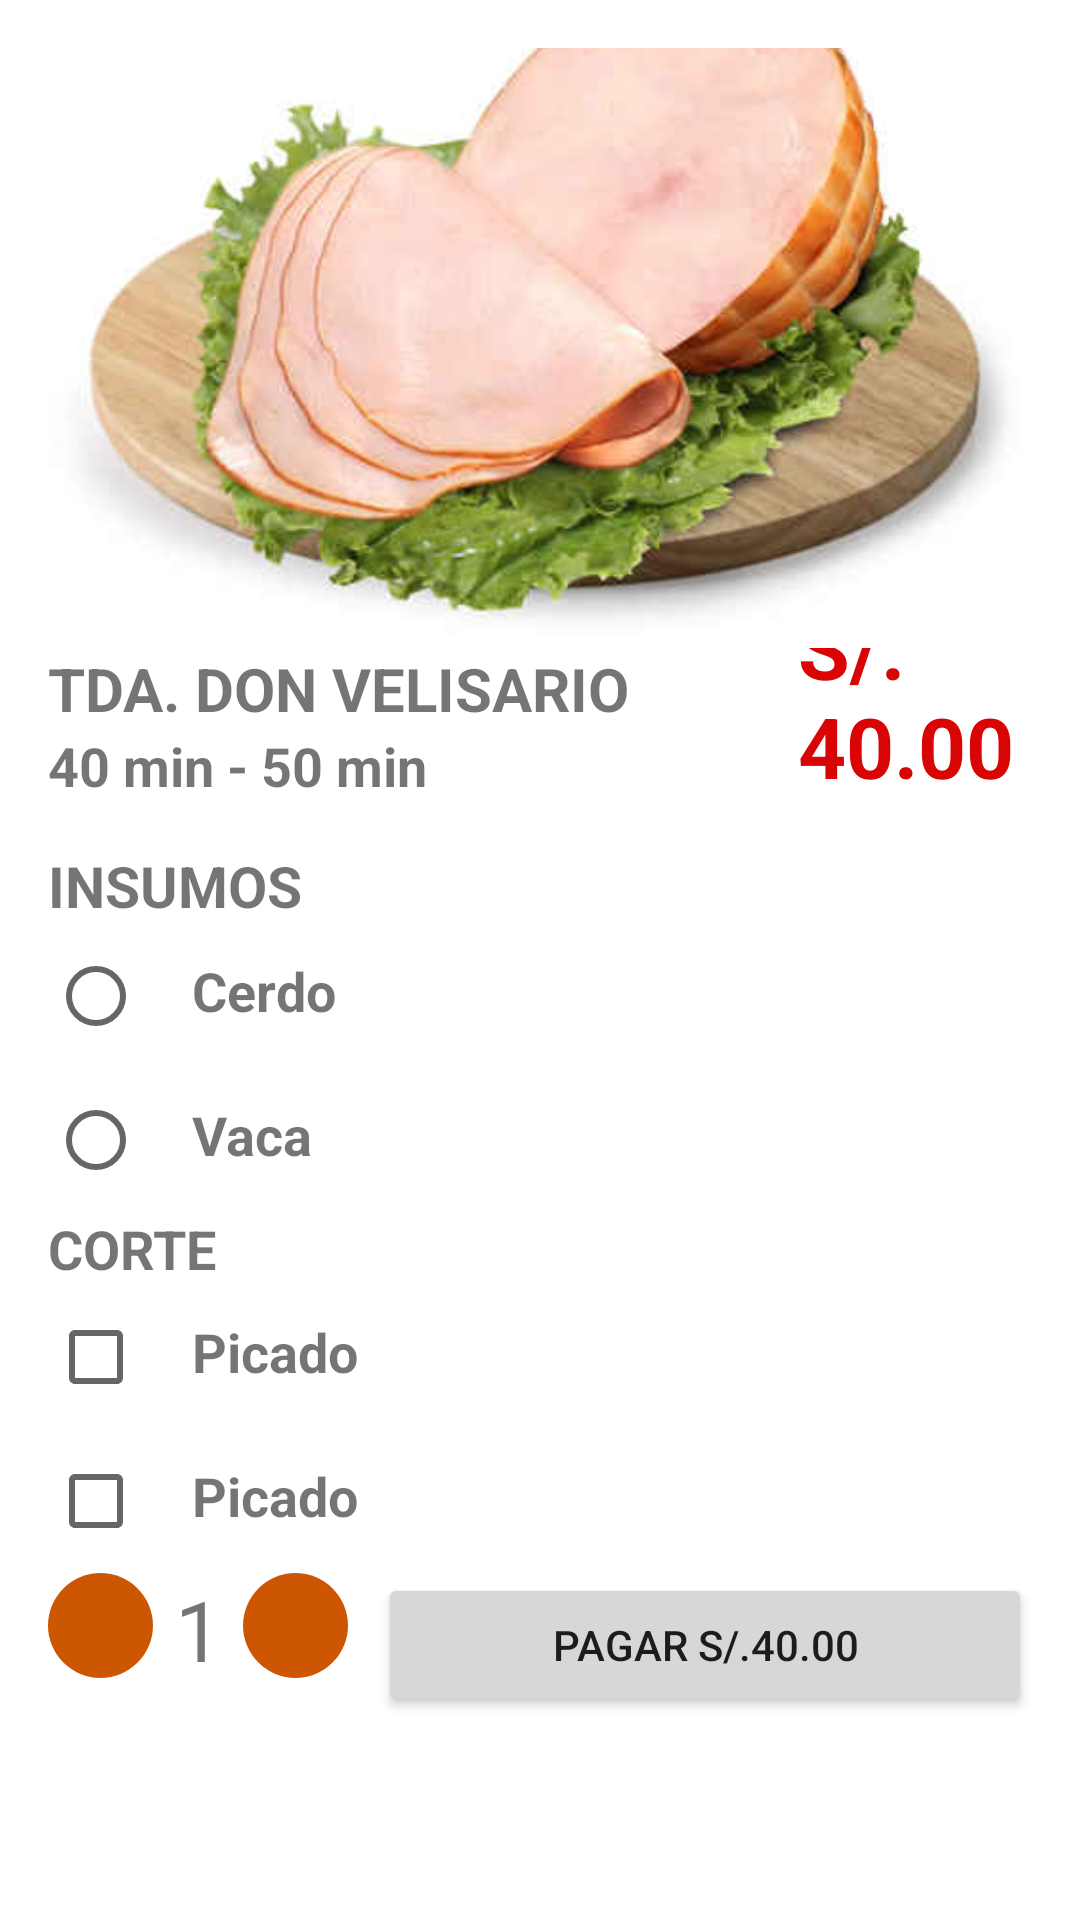

Produce the Android XML layout that renders to this screen, including the resource entries it uses.
<!-- AndroidManifest.xml: application theme Theme.MystoreApp.NoActionBar -->
<!-- res/layout/fragment_cli_detalle.xml -->
<?xml version="1.0" encoding="utf-8"?>
<ScrollView xmlns:android="http://schemas.android.com/apk/res/android"
    xmlns:tools="http://schemas.android.com/tools"
    android:layout_width="match_parent"
    android:layout_height="match_parent"

    android:id="@+id/fragment_cli_detalle"
    tools:context=".ui.cliente.DetalleCliFragment">

    <LinearLayout
        android:layout_width="match_parent"
        android:layout_height="match_parent"
        android:layout_margin="16dp"
        android:orientation="vertical">

        <ImageView
            android:layout_width="match_parent"
            android:layout_height="200dp"
            android:scaleType="centerCrop"
            android:adjustViewBounds="true"
            android:src="@drawable/ic_jamonada" />

        <LinearLayout
            android:layout_width="match_parent"
            android:layout_height="wrap_content"
            android:orientation="horizontal" >

            <LinearLayout
                android:layout_width="250dp"
                android:layout_height="wrap_content"
                android:orientation="vertical"
                >
                <TextView
                    android:layout_width="wrap_content"
                    android:layout_height="wrap_content"
                    android:text="TDA. DON VELISARIO"
                    android:textStyle="bold"
                    android:textSize="20dp"
                    />

                <TextView
                    android:layout_width="wrap_content"
                    android:layout_height="wrap_content"
                    android:text="40 min - 50 min"
                    android:textStyle="bold"
                    android:textSize="18dp"
                    />
            </LinearLayout>

            <LinearLayout
                android:layout_width="wrap_content"
                android:layout_height="match_parent"
                android:orientation="horizontal"
                android:gravity="bottom"
                >
                <TextView
                    android:layout_width="wrap_content"
                    android:layout_height="wrap_content"
                    android:textSize="28dp"
                    android:gravity="bottom"
                    android:textStyle="bold"
                    android:textColor="@color/red_100"
                    android:text="S/. 40.00"
                    />

            </LinearLayout>

        </LinearLayout>

        <LinearLayout
            android:layout_width="match_parent"
            android:layout_height="match_parent"
            android:layout_marginTop="15dp"
            android:layout_marginBottom="15dp"
            android:orientation="vertical" >

            <TextView
                android:layout_width="match_parent"
                android:layout_height="wrap_content"
                android:text="INSUMOS"
                android:textStyle="bold"
                android:textSize="19dp"
                />

            <LinearLayout
                android:layout_width="match_parent"
                android:layout_height="wrap_content"
                android:orientation="horizontal" >

                <RadioButton
                    android:layout_width="wrap_content"
                    android:layout_height="wrap_content" />

                <TextView
                    android:layout_width="match_parent"
                    android:layout_height="wrap_content"
                    android:text="Cerdo"
                    android:textStyle="bold"
                    android:textSize="18dp"
                    />
            </LinearLayout>

            <LinearLayout
                android:layout_width="match_parent"
                android:layout_height="wrap_content"
                android:orientation="horizontal" >

                <RadioButton
                    android:layout_width="wrap_content"
                    android:layout_height="wrap_content" />

                <TextView
                    android:layout_width="match_parent"
                    android:layout_height="wrap_content"
                    android:text="Vaca"
                    android:textStyle="bold"
                    android:textSize="18dp"
                    />
            </LinearLayout>

            <TextView
                android:layout_width="match_parent"
                android:layout_height="wrap_content"
                android:text="CORTE"
                android:textStyle="bold"
                android:textSize="18dp"
                />

            <LinearLayout
                android:layout_width="match_parent"
                android:layout_height="wrap_content"
                android:orientation="horizontal" >

                <CheckBox
                    android:layout_width="wrap_content"
                    android:layout_height="wrap_content" />

                <TextView
                    android:layout_width="match_parent"
                    android:layout_height="wrap_content"
                    android:text="Picado"
                    android:textStyle="bold"
                    android:textSize="18dp"
                    />
            </LinearLayout>

            <LinearLayout
                android:layout_width="match_parent"
                android:layout_height="wrap_content"
                android:orientation="horizontal" >

                <CheckBox
                    android:layout_width="wrap_content"
                    android:layout_height="wrap_content" />

                <TextView
                    android:layout_width="match_parent"
                    android:layout_height="wrap_content"
                    android:text="Picado"
                    android:textStyle="bold"
                    android:textSize="18dp"
                    />
            </LinearLayout>

            <LinearLayout
                android:layout_width="match_parent"
                android:layout_height="match_parent"
                android:gravity="bottom"
                android:orientation="vertical"
                >
                <LinearLayout
                    android:layout_width="match_parent"
                    android:layout_height="match_parent"
                    android:orientation="horizontal">

                    <LinearLayout
                        android:layout_width="wrap_content"
                        android:layout_height="match_parent"
                        android:layout_marginEnd="10dp"
                        android:orientation="horizontal" >

                        <ImageButton
                            android:layout_width="wrap_content"
                            android:layout_height="wrap_content"
                            android:layout_alignParentTop="true"
                            android:layout_centerHorizontal="true"
                            android:background="@drawable/round_button"
                            android:src="@drawable/ic_quitar_white" />

                        <TextView
                            android:layout_width="30dp"
                            android:layout_height="wrap_content"
                            android:textSize="28dp"
                            android:gravity="center"
                            android:text="1" />

                        <ImageButton
                            android:layout_width="wrap_content"
                            android:layout_height="wrap_content"
                            android:layout_alignParentTop="true"
                            android:layout_centerHorizontal="true"
                            android:background="@drawable/round_button"
                            android:src="@drawable/ic_agregar_white" />

                    </LinearLayout>

                    <LinearLayout
                        android:layout_width="match_parent"
                        android:layout_height="match_parent"

                        android:orientation="vertical" >
                        <Button
                            android:layout_width="match_parent"
                            android:layout_height="match_parent"
                            android:text="PAGAR S/.40.00" />

                    </LinearLayout>

                </LinearLayout>

            </LinearLayout>

        </LinearLayout>

    </LinearLayout>

</ScrollView>
<!-- resources referenced by this layout -->
<resources>
  <color name="red_100">#d90404</color>
  <!-- drawable ic_jamonada: jpeg bitmap (drawable, 16037 bytes) -->
  <!-- drawable round_button (drawable) -->
  <?xml version="1.0" encoding="utf-8"?>
  <shape xmlns:android="http://schemas.android.com/apk/res/android" android:shape="rectangle">
  
      <solid android:color="@color/orange_100"/>
      <corners android:radius="500dp"/>
      <size android:width="35dp"
          android:height="35dp"/>
  
  </shape>
  <style name="Theme.MystoreApp.NoActionBar">
          <item name="windowActionBar">false</item>
          <item name="windowNoTitle">true</item>
      </style>
  <color name="orange_100">#cc5602</color>
</resources>
